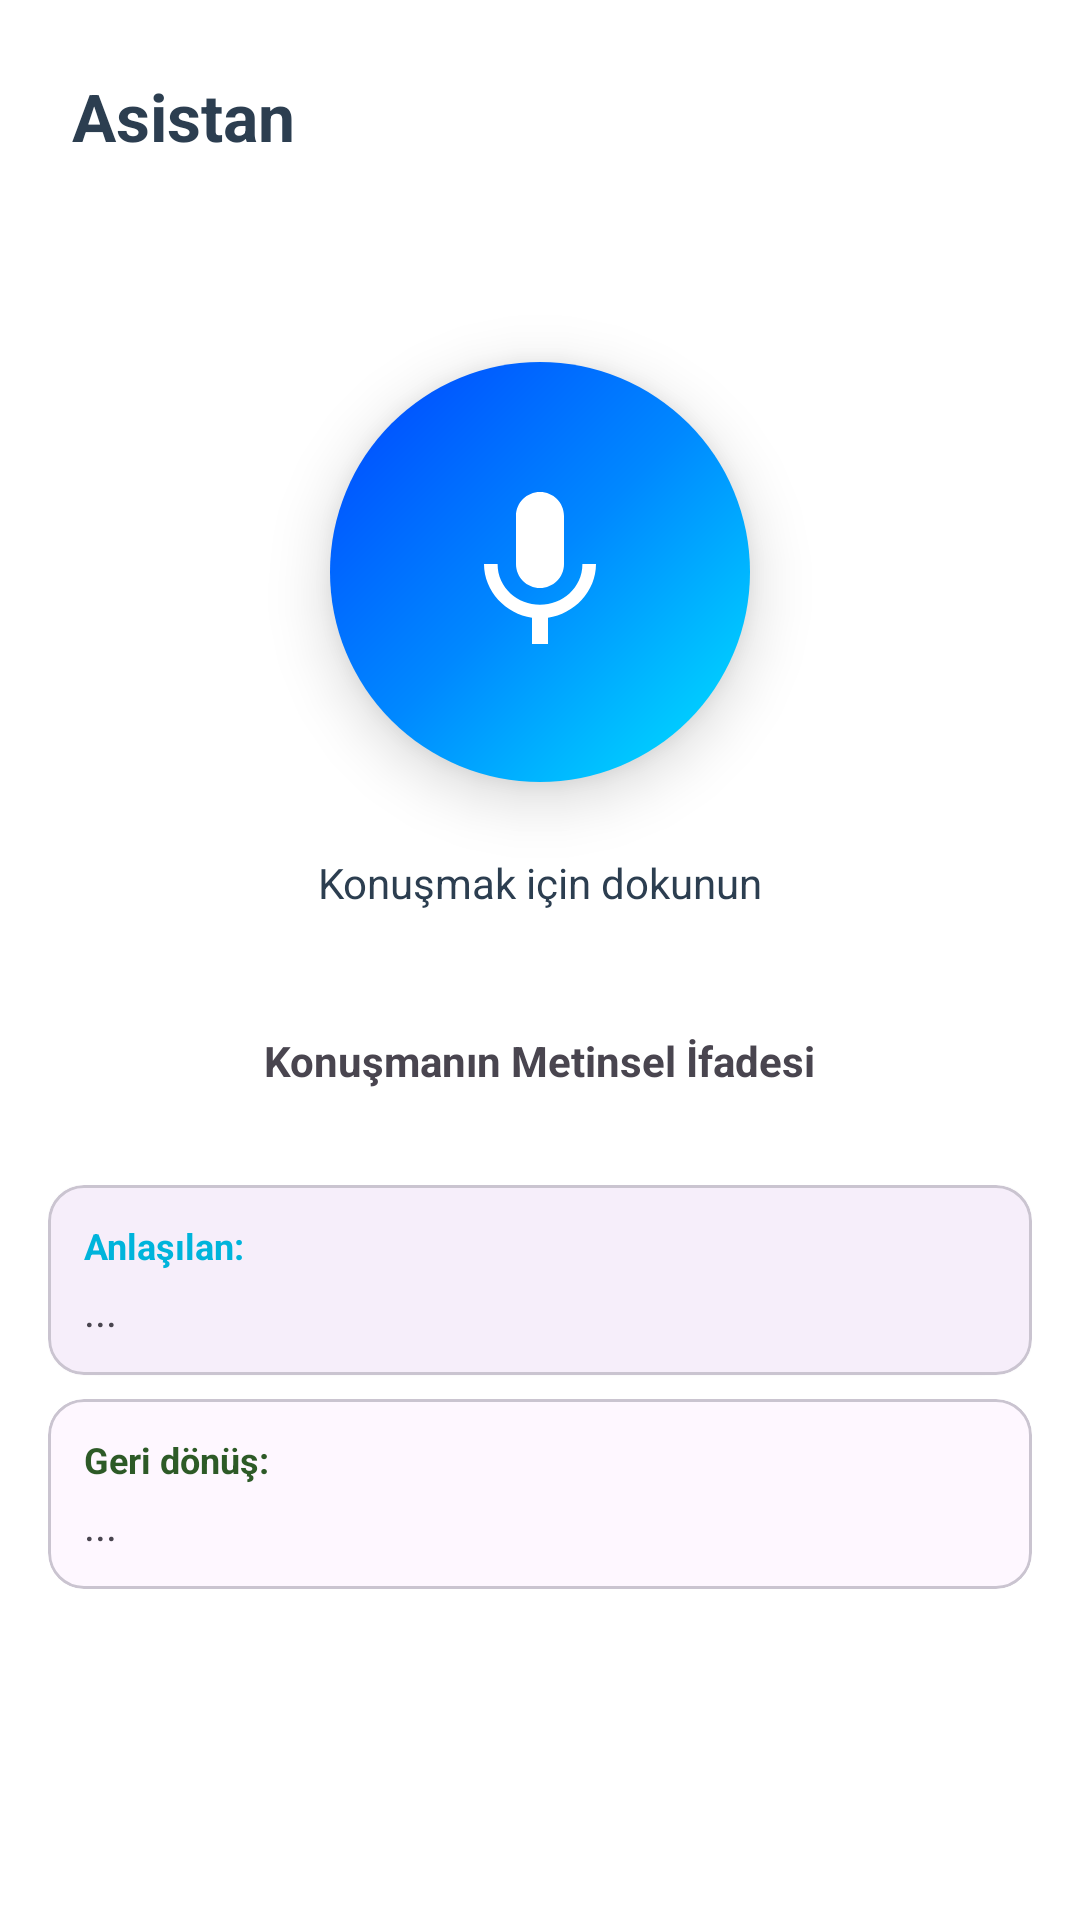

Produce the Android XML layout that renders to this screen, including the resource entries it uses.
<!-- AndroidManifest.xml: application theme Theme.AkilliTarimNLP -->
<!-- res/layout/fragment_assistant.xml -->
<?xml version="1.0" encoding="utf-8"?>
<androidx.constraintlayout.widget.ConstraintLayout xmlns:android="http://schemas.android.com/apk/res/android"
    xmlns:app="http://schemas.android.com/apk/res-auto"
    android:layout_width="match_parent"
    android:layout_height="match_parent"
    android:background="@drawable/akilli_tarim_wallpaper">

    <TextView
        android:id="@+id/tvAssistantTitle"
        android:layout_width="wrap_content"
        android:layout_height="wrap_content"
        android:layout_margin="16dp"
        android:text="Asistan"
        android:textColor="@color/text_main"
        android:textSize="22sp"
        android:textStyle="bold"
        android:background="@drawable/bg_title_rounded"
        android:padding="8dp"
        app:layout_constraintStart_toStartOf="parent"
        app:layout_constraintTop_toTopOf="parent" />

    
    <com.google.android.material.card.MaterialCardView
        android:id="@+id/bgWhiteCircle"
        android:layout_width="320dp"
        android:layout_height="320dp"
        android:alpha="0"
        android:scaleX="0.5"
        android:scaleY="0.5"
        app:cardBackgroundColor="@android:color/white"
        app:cardCornerRadius="160dp"
        app:cardElevation="0dp"
        app:strokeWidth="0dp"
        app:layout_constraintBottom_toTopOf="@+id/guideline"
        app:layout_constraintEnd_toEndOf="parent"
        app:layout_constraintStart_toStartOf="parent"
        app:layout_constraintTop_toBottomOf="@id/tvAssistantTitle" />

    
    <com.airbnb.lottie.LottieAnimationView
        android:id="@+id/lottieWave"
        android:layout_width="320dp"
        android:layout_height="320dp"
        android:visibility="invisible"
        app:lottie_rawRes="@raw/wavewave"
        app:lottie_loop="true"
        app:lottie_autoPlay="false"
        app:layout_constraintBottom_toTopOf="@+id/guideline"
        app:layout_constraintEnd_toEndOf="parent"
        app:layout_constraintStart_toStartOf="parent"
        app:layout_constraintTop_toBottomOf="@id/tvAssistantTitle" />

    <FrameLayout
        android:id="@+id/btnMic"
        android:layout_width="140dp"
        android:layout_height="140dp"
        android:background="@drawable/bg_mic_modern"
        android:elevation="12dp"
        android:clickable="true"
        android:focusable="true"
        app:layout_constraintBottom_toTopOf="@+id/guideline"
        app:layout_constraintEnd_toEndOf="parent"
        app:layout_constraintStart_toStartOf="parent"
        app:layout_constraintTop_toBottomOf="@id/tvAssistantTitle">

        <ImageView
            android:id="@+id/imgMic"
            android:layout_width="64dp"
            android:layout_height="64dp"
            android:layout_gravity="center"
            android:src="@drawable/ic_mic_modern"
            app:tint="@color/white" />
    </FrameLayout>

    <TextView
        android:id="@+id/tvStatus"
        android:layout_width="wrap_content"
        android:layout_height="wrap_content"
        android:layout_marginTop="16dp"
        android:text="Konuşmak için dokunun"
        android:textColor="@color/text_main"
        android:textSize="14sp"
        android:background="@drawable/bg_title_rounded"
        android:padding="8dp"
        app:layout_constraintEnd_toEndOf="parent"
        app:layout_constraintStart_toStartOf="parent"
        app:layout_constraintTop_toBottomOf="@id/btnMic" />

    <androidx.constraintlayout.widget.Guideline
        android:id="@+id/guideline"
        android:layout_width="wrap_content"
        android:layout_height="wrap_content"
        android:orientation="horizontal"
        app:layout_constraintGuide_percent="0.5" />

    
    <TextView
        android:id="@+id/tvPanelTitle"
        android:layout_width="wrap_content"
        android:layout_height="wrap_content"
        android:layout_margin="16dp"
        android:text="Konuşmanın Metinsel İfadesi"
        android:textStyle="bold"
        android:background="@drawable/bg_title_rounded"
        android:padding="8dp"
        app:layout_constraintStart_toStartOf="parent"
        app:layout_constraintEnd_toEndOf="parent"
        app:layout_constraintTop_toBottomOf="@id/guideline" />

    <androidx.core.widget.NestedScrollView
        android:layout_width="match_parent"
        android:layout_height="0dp"
        android:layout_marginTop="8dp"
        app:layout_constraintBottom_toBottomOf="parent"
        app:layout_constraintTop_toBottomOf="@id/tvPanelTitle">

        <LinearLayout
            android:layout_width="match_parent"
            android:layout_height="wrap_content"
            android:orientation="vertical"
            android:padding="16dp">

            
            <com.google.android.material.card.MaterialCardView
                android:layout_width="match_parent"
                android:layout_height="wrap_content"
                android:layout_marginBottom="8dp"
                app:cardCornerRadius="12dp"
                app:cardElevation="1dp">
                <LinearLayout
                    android:layout_width="match_parent"
                    android:layout_height="wrap_content"
                    android:padding="12dp"
                    android:orientation="vertical">
                    <TextView android:layout_width="wrap_content" android:layout_height="wrap_content" android:text="Anlaşılan:" android:textColor="@color/water_blue" android:textSize="12sp" android:textStyle="bold"/>
                    <TextView android:id="@+id/tvResGoogle" android:layout_width="match_parent" android:layout_height="wrap_content" android:text="..." android:layout_marginTop="4dp"/>
                </LinearLayout>
            </com.google.android.material.card.MaterialCardView>

            <com.google.android.material.card.MaterialCardView
                android:layout_width="match_parent"
                android:layout_height="wrap_content"
                android:layout_marginBottom="8dp"
                app:cardCornerRadius="12dp">
                <LinearLayout
                    android:layout_width="match_parent"
                    android:layout_height="wrap_content"
                    android:padding="12dp"
                    android:orientation="vertical">
                    <TextView android:layout_width="wrap_content" android:layout_height="wrap_content" android:text="Geri dönüş:" android:textColor="@color/nature_green" android:textSize="12sp" android:textStyle="bold"/>
                    <TextView android:id="@+id/tvResWhisper" android:layout_width="match_parent" android:layout_height="wrap_content" android:text="..." android:layout_marginTop="4dp"/>
                </LinearLayout>
            </com.google.android.material.card.MaterialCardView>

        </LinearLayout>
    </androidx.core.widget.NestedScrollView>

</androidx.constraintlayout.widget.ConstraintLayout>
<!-- resources referenced by this layout -->
<resources>
  <color name="nature_green">#2D5A27</color>
  <color name="text_main">#2C3E50</color>
  <color name="water_blue">#00B4DB</color>
  <color name="white">#FFFFFFFF</color>
  <!-- drawable bg_mic_modern (drawable) -->
  <?xml version="1.0" encoding="utf-8"?>
  <ripple xmlns:android="http://schemas.android.com/apk/res/android"
      android:color="#40FFFFFF">
      <item>
          <shape android:shape="oval">
              <gradient
                  android:angle="135"
                  android:startColor="#00E5FF"
                  android:centerColor="#0088FF"
                  android:endColor="#0044FF" />
          </shape>
      </item>
  </ripple>
  <!-- drawable bg_title_rounded (drawable) -->
  <?xml version="1.0" encoding="utf-8"?>
  <shape xmlns:android="http://schemas.android.com/apk/res/android">
      <solid android:color="#E6FFFFFF" /> 
      <corners android:radius="12dp" />
  </shape>
  <!-- drawable ic_mic_modern (drawable) -->
  <vector xmlns:android="http://schemas.android.com/apk/res/android"
      android:width="48dp"
      android:height="48dp"
      android:viewportWidth="24.0"
      android:viewportHeight="24.0">
      <path
          android:fillColor="#FFFFFF"
          android:pathData="M12,14c1.66,0 3,-1.34 3,-3V5c0,-1.66 -1.34,-3 -3,-3S9,3.34 9,5v6C9,12.66 10.34,14 12,14zM17.3,11c0,3 -2.54,5.1 -5.3,5.1S6.7,14 6.7,11H5c0,3.41 2.72,6.23 6,6.72V21h2v-3.28c3.28,-0.48 6,-3.3 6,-6.72H17.3z"/>
  </vector>
  <style name="Theme.AkilliTarimNLP" parent="Base.Theme.AkilliTarimNLP" />
  <style name="Base.Theme.AkilliTarimNLP" parent="Theme.Material3.DayNight.NoActionBar">
          
          
          <item name="android:windowBackground">@drawable/akilli_tarim_wallpaper</item>
          <item name="android:statusBarColor">@android:color/transparent</item>
          <item name="android:windowTranslucentStatus">true</item>
      </style>
</resources>
